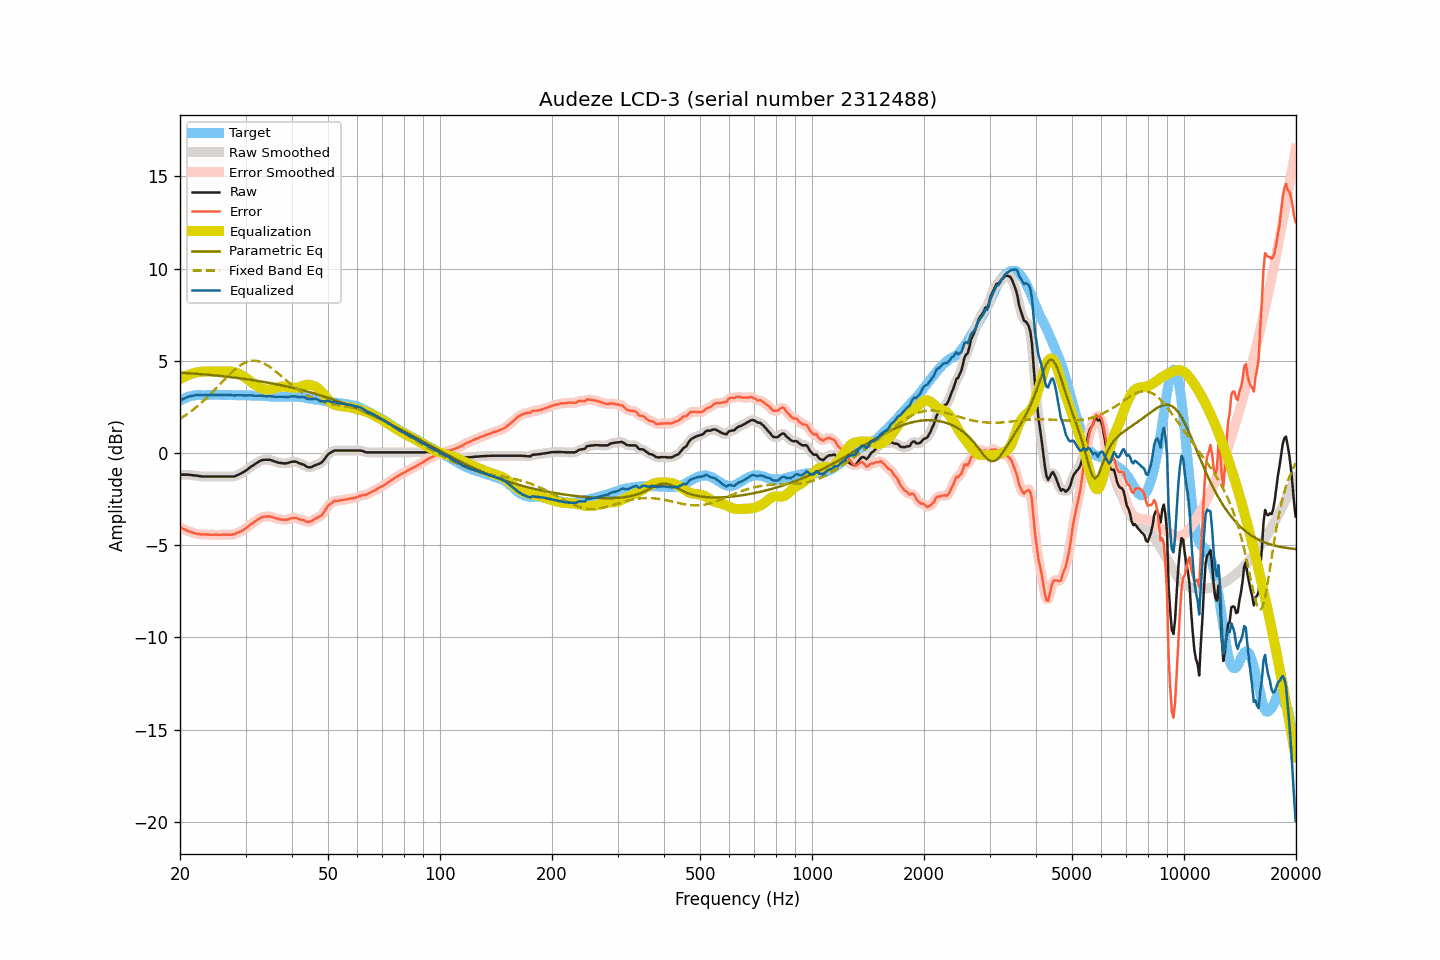

Data behind this chart, as committed beside it:
frequency, raw, smoothed, error, error_smoothed, equalization, parametric_eq, fixed_band_eq, equalized_raw, equalized_smoothed, target
20.00, -1.17, -1.18, -4.01, -4.01, 4.01, 4.36, 1.85, 2.84, 2.84, 2.84
20.20, -1.17, -1.17, -4.06, -4.06, 4.06, 4.36, 1.91, 2.89, 2.89, 2.89
20.40, -1.17, -1.17, -4.11, -4.11, 4.11, 4.35, 1.96, 2.93, 2.93, 2.94
20.61, -1.17, -1.17, -4.14, -4.15, 4.15, 4.35, 2.02, 2.98, 2.98, 2.97
20.81, -1.17, -1.17, -4.19, -4.19, 4.19, 4.34, 2.08, 3.01, 3.02, 3.02
21.02, -1.17, -1.18, -4.23, -4.23, 4.23, 4.33, 2.14, 3.05, 3.05, 3.06
21.23, -1.18, -1.18, -4.26, -4.26, 4.26, 4.33, 2.21, 3.08, 3.08, 3.07
21.44, -1.19, -1.19, -4.29, -4.29, 4.29, 4.32, 2.27, 3.10, 3.10, 3.09
21.66, -1.20, -1.20, -4.32, -4.32, 4.32, 4.31, 2.34, 3.11, 3.11, 3.11
21.87, -1.21, -1.21, -4.34, -4.34, 4.34, 4.31, 2.41, 3.13, 3.13, 3.12
22.09, -1.22, -1.22, -4.37, -4.36, 4.36, 4.30, 2.48, 3.14, 3.14, 3.14
22.31, -1.23, -1.24, -4.39, -4.38, 4.38, 4.29, 2.55, 3.15, 3.15, 3.15
22.54, -1.24, -1.25, -4.40, -4.40, 4.39, 4.29, 2.63, 3.15, 3.15, 3.15
22.76, -1.26, -1.26, -4.41, -4.41, 4.40, 4.28, 2.70, 3.14, 3.14, 3.15
22.99, -1.27, -1.27, -4.41, -4.41, 4.41, 4.27, 2.78, 3.14, 3.14, 3.14
23.22, -1.27, -1.28, -4.41, -4.42, 4.42, 4.26, 2.86, 3.14, 3.14, 3.14
23.45, -1.27, -1.28, -4.41, -4.42, 4.42, 4.26, 2.94, 3.15, 3.15, 3.14
23.69, -1.27, -1.27, -4.42, -4.42, 4.42, 4.25, 3.03, 3.15, 3.15, 3.15
23.92, -1.27, -1.27, -4.42, -4.43, 4.43, 4.24, 3.11, 3.15, 3.15, 3.15
24.16, -1.27, -1.27, -4.43, -4.43, 4.43, 4.23, 3.20, 3.15, 3.15, 3.16
24.40, -1.27, -1.27, -4.44, -4.43, 4.43, 4.22, 3.29, 3.15, 3.15, 3.16
24.65, -1.27, -1.27, -4.43, -4.43, 4.43, 4.22, 3.38, 3.16, 3.16, 3.15
24.89, -1.27, -1.27, -4.43, -4.43, 4.43, 4.21, 3.47, 3.16, 3.16, 3.15
25.14, -1.27, -1.27, -4.43, -4.43, 4.43, 4.20, 3.56, 3.16, 3.16, 3.15
25.39, -1.27, -1.27, -4.44, -4.43, 4.43, 4.19, 3.65, 3.16, 3.16, 3.16
25.65, -1.27, -1.27, -4.43, -4.43, 4.43, 4.18, 3.74, 3.15, 3.15, 3.16
25.91, -1.27, -1.27, -4.42, -4.43, 4.43, 4.17, 3.83, 3.15, 3.15, 3.15
26.16, -1.27, -1.27, -4.42, -4.42, 4.43, 4.16, 3.92, 3.15, 3.15, 3.15
26.43, -1.27, -1.27, -4.42, -4.42, 4.43, 4.15, 4.01, 3.16, 3.16, 3.15
26.69, -1.27, -1.27, -4.42, -4.42, 4.43, 4.14, 4.10, 3.16, 3.16, 3.15
26.96, -1.27, -1.27, -4.43, -4.43, 4.43, 4.13, 4.19, 3.16, 3.16, 3.15
27.23, -1.27, -1.28, -4.43, -4.43, 4.43, 4.12, 4.28, 3.15, 3.15, 3.15
27.50, -1.27, -1.28, -4.43, -4.43, 4.42, 4.11, 4.36, 3.14, 3.14, 3.15
27.77, -1.27, -1.27, -4.41, -4.42, 4.40, 4.10, 4.44, 3.13, 3.13, 3.14
28.05, -1.26, -1.26, -4.40, -4.39, 4.38, 4.09, 4.52, 3.12, 3.13, 3.14
28.33, -1.22, -1.23, -4.35, -4.36, 4.36, 4.08, 4.59, 3.13, 3.13, 3.13
28.62, -1.19, -1.19, -4.31, -4.32, 4.32, 4.07, 4.66, 3.14, 3.13, 3.13
28.90, -1.14, -1.14, -4.28, -4.27, 4.28, 4.06, 4.73, 3.14, 3.14, 3.13
29.19, -1.10, -1.10, -4.23, -4.23, 4.24, 4.05, 4.79, 3.13, 3.13, 3.12
29.48, -1.05, -1.06, -4.19, -4.19, 4.18, 4.03, 4.84, 3.13, 3.13, 3.14
29.78, -1.00, -1.00, -4.13, -4.14, 4.13, 4.02, 4.89, 3.12, 3.12, 3.13
30.08, -0.95, -0.95, -4.08, -4.08, 4.07, 4.01, 4.92, 3.12, 3.12, 3.14
30.38, -0.89, -0.88, -4.01, -4.01, 4.01, 4.00, 4.96, 3.12, 3.13, 3.13
30.68, -0.81, -0.82, -3.94, -3.94, 3.94, 3.98, 4.98, 3.13, 3.13, 3.12
30.99, -0.75, -0.75, -3.87, -3.87, 3.88, 3.97, 5.00, 3.13, 3.13, 3.12
31.30, -0.70, -0.69, -3.81, -3.81, 3.81, 3.96, 5.01, 3.12, 3.12, 3.12
31.61, -0.63, -0.63, -3.75, -3.75, 3.75, 3.94, 5.01, 3.11, 3.11, 3.12
31.93, -0.58, -0.58, -3.69, -3.69, 3.68, 3.93, 5.00, 3.11, 3.10, 3.11
32.24, -0.52, -0.52, -3.63, -3.63, 3.63, 3.92, 4.99, 3.10, 3.11, 3.10
32.57, -0.47, -0.46, -3.57, -3.57, 3.58, 3.90, 4.97, 3.11, 3.11, 3.11
32.89, -0.41, -0.42, -3.52, -3.52, 3.53, 3.89, 4.95, 3.12, 3.11, 3.11
33.22, -0.38, -0.39, -3.48, -3.48, 3.49, 3.87, 4.91, 3.11, 3.11, 3.09
33.55, -0.37, -0.37, -3.47, -3.46, 3.47, 3.86, 4.87, 3.09, 3.09, 3.09
33.89, -0.36, -0.37, -3.44, -3.45, 3.45, 3.84, 4.83, 3.08, 3.08, 3.08
34.23, -0.36, -0.36, -3.45, -3.44, 3.44, 3.83, 4.78, 3.07, 3.08, 3.09
34.57, -0.36, -0.36, -3.44, -3.44, 3.44, 3.81, 4.72, 3.08, 3.08, 3.07
34.92, -0.36, -0.37, -3.43, -3.44, 3.45, 3.80, 4.66, 3.09, 3.08, 3.07
35.27, -0.39, -0.39, -3.46, -3.46, 3.47, 3.78, 4.60, 3.07, 3.07, 3.07
35.62, -0.42, -0.42, -3.49, -3.49, 3.49, 3.76, 4.53, 3.07, 3.07, 3.06
35.97, -0.46, -0.46, -3.52, -3.52, 3.51, 3.75, 4.46, 3.05, 3.05, 3.06
... 635 more rows
